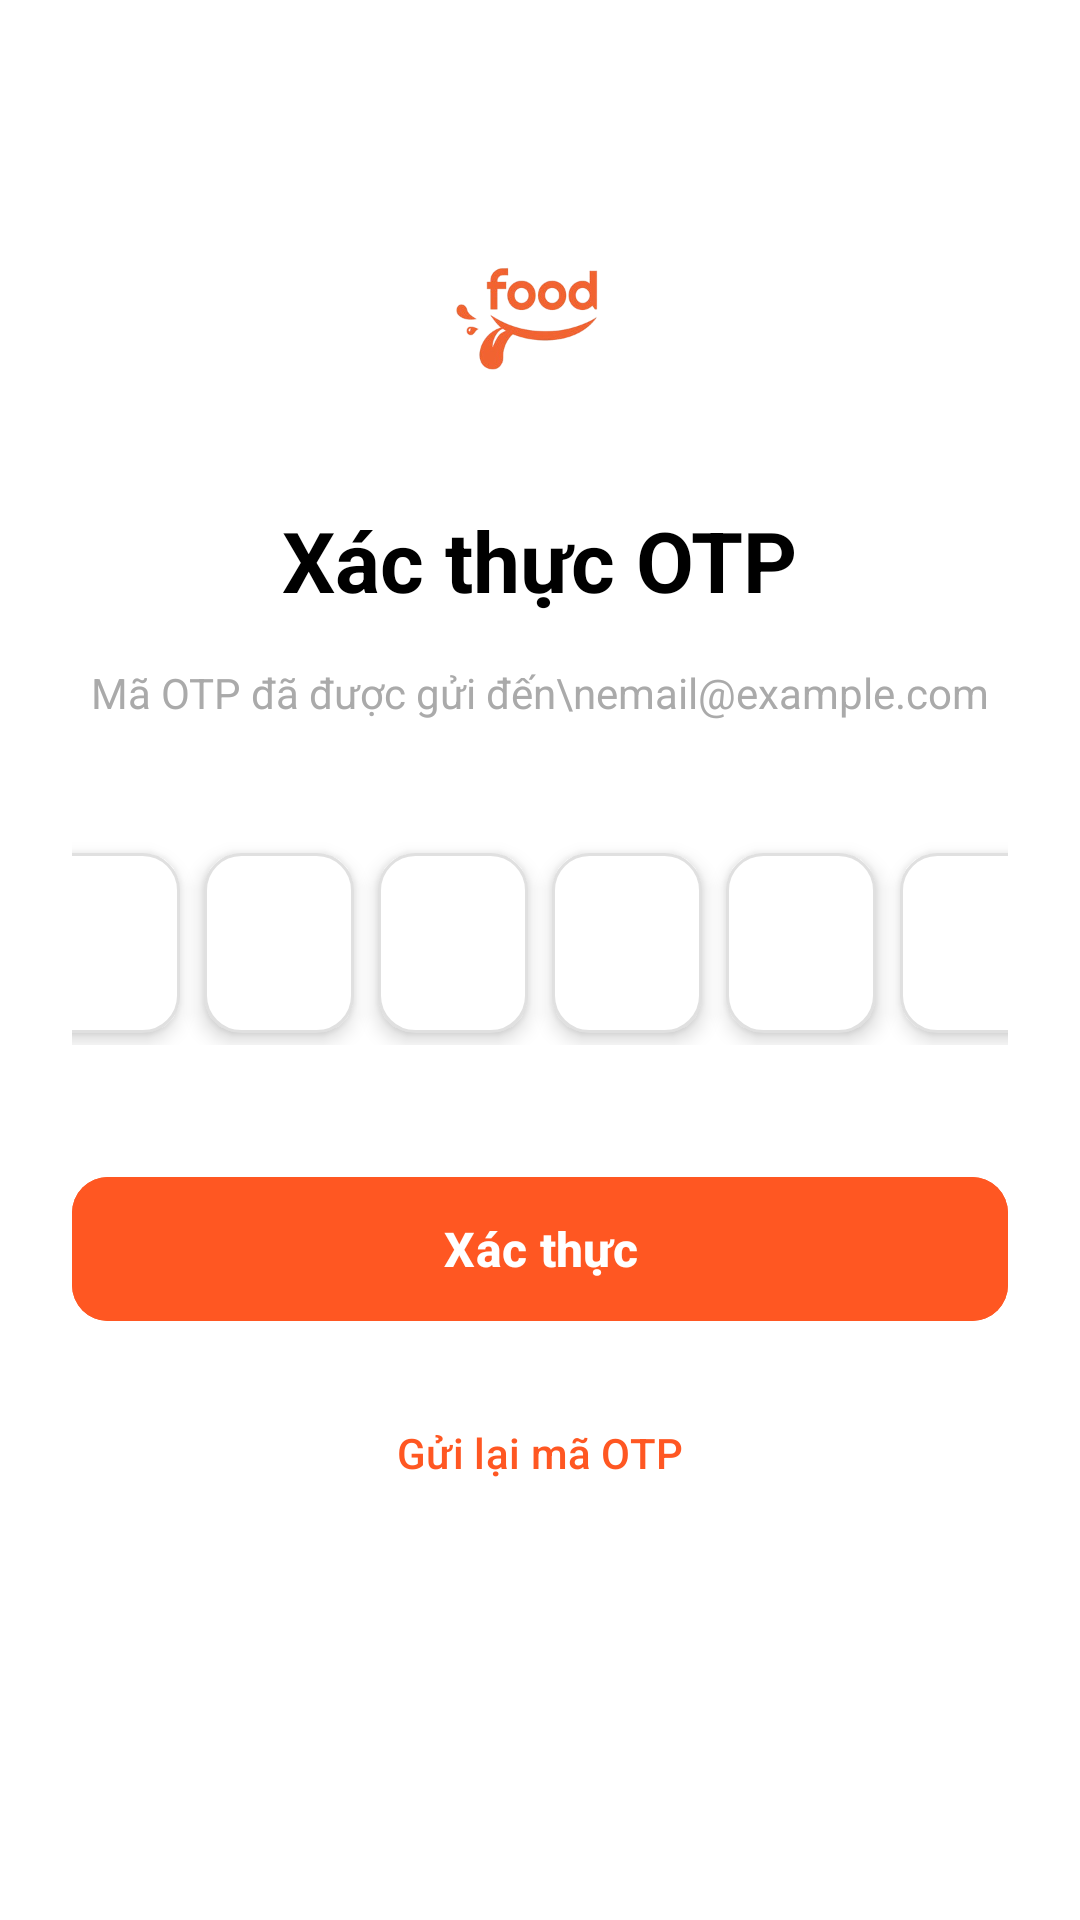

This screen was rendered from an Android layout file. Write that file and the resources it references.
<!-- AndroidManifest.xml: application theme Theme.Frontend -->
<!-- res/layout/activity_otp.xml -->
<?xml version="1.0" encoding="utf-8"?>
<androidx.constraintlayout.widget.ConstraintLayout xmlns:android="http://schemas.android.com/apk/res/android"
    xmlns:app="http://schemas.android.com/apk/res-auto"
    android:layout_width="match_parent"
    android:layout_height="match_parent"
    android:background="@color/white"
    android:padding="24dp">

    <ImageView
        android:id="@+id/logoOtp"
        android:layout_width="80dp"
        android:layout_height="80dp"
        android:src="@drawable/logo_foodshop"
        android:contentDescription="Logo"
        app:layout_constraintTop_toTopOf="parent"
        app:layout_constraintStart_toStartOf="parent"
        app:layout_constraintEnd_toEndOf="parent"
        android:layout_marginTop="40dp"/>

    <TextView
        android:id="@+id/tvOtpTitle"
        android:layout_width="wrap_content"
        android:layout_height="wrap_content"
        android:text="Xác thực OTP"
        android:textSize="28sp"
        android:textStyle="bold"
        android:textColor="@android:color/black"
        app:layout_constraintTop_toBottomOf="@id/logoOtp"
        app:layout_constraintStart_toStartOf="parent"
        app:layout_constraintEnd_toEndOf="parent"
        android:layout_marginTop="24dp"/>

    <TextView
        android:id="@+id/tvEmail"
        android:layout_width="0dp"
        android:layout_height="wrap_content"
        android:text="Mã OTP đã được gửi đến\nemail@example.com"
        android:textSize="14sp"
        android:textColor="@android:color/darker_gray"
        android:gravity="center"
        app:layout_constraintTop_toBottomOf="@id/tvOtpTitle"
        app:layout_constraintStart_toStartOf="parent"
        app:layout_constraintEnd_toEndOf="parent"
        android:layout_marginTop="16dp"/>

    <LinearLayout
        android:id="@+id/otpContainer"
        android:layout_width="wrap_content"
        android:layout_height="wrap_content"
        android:orientation="horizontal"
        android:gravity="center"
        app:layout_constraintTop_toBottomOf="@id/tvEmail"
        app:layout_constraintStart_toStartOf="parent"
        app:layout_constraintEnd_toEndOf="parent"
        android:layout_marginTop="40dp">

        <EditText
            android:id="@+id/etOtp1"
            android:layout_width="50dp"
            android:layout_height="60dp"
            android:gravity="center"
            android:inputType="number"
            android:maxLength="1"
            android:textSize="24sp"
            android:textStyle="bold"
            android:background="@drawable/card_rounded_white"
            android:elevation="4dp"
            android:layout_margin="4dp"/>

        <EditText
            android:id="@+id/etOtp2"
            android:layout_width="50dp"
            android:layout_height="60dp"
            android:gravity="center"
            android:inputType="number"
            android:maxLength="1"
            android:textSize="24sp"
            android:textStyle="bold"
            android:background="@drawable/card_rounded_white"
            android:elevation="4dp"
            android:layout_margin="4dp"/>

        <EditText
            android:id="@+id/etOtp3"
            android:layout_width="50dp"
            android:layout_height="60dp"
            android:gravity="center"
            android:inputType="number"
            android:maxLength="1"
            android:textSize="24sp"
            android:textStyle="bold"
            android:background="@drawable/card_rounded_white"
            android:elevation="4dp"
            android:layout_margin="4dp"/>

        <EditText
            android:id="@+id/etOtp4"
            android:layout_width="50dp"
            android:layout_height="60dp"
            android:gravity="center"
            android:inputType="number"
            android:maxLength="1"
            android:textSize="24sp"
            android:textStyle="bold"
            android:background="@drawable/card_rounded_white"
            android:elevation="4dp"
            android:layout_margin="4dp"/>

        <EditText
            android:id="@+id/etOtp5"
            android:layout_width="50dp"
            android:layout_height="60dp"
            android:gravity="center"
            android:inputType="number"
            android:maxLength="1"
            android:textSize="24sp"
            android:textStyle="bold"
            android:background="@drawable/card_rounded_white"
            android:elevation="4dp"
            android:layout_margin="4dp"/>

        <EditText
            android:id="@+id/etOtp6"
            android:layout_width="50dp"
            android:layout_height="60dp"
            android:gravity="center"
            android:inputType="number"
            android:maxLength="1"
            android:textSize="24sp"
            android:textStyle="bold"
            android:background="@drawable/card_rounded_white"
            android:elevation="4dp"
            android:layout_margin="4dp"/>

    </LinearLayout>

    <com.google.android.material.button.MaterialButton
        android:id="@+id/btnVerifyOtp"
        android:layout_width="0dp"
        android:layout_height="56dp"
        android:text="Xác thực"
        android:textSize="16sp"
        android:textStyle="bold"
        app:cornerRadius="12dp"
        android:backgroundTint="#FF5722"
        app:layout_constraintTop_toBottomOf="@id/otpContainer"
        app:layout_constraintStart_toStartOf="parent"
        app:layout_constraintEnd_toEndOf="parent"
        android:layout_marginTop="40dp"/>

    <com.google.android.material.button.MaterialButton
        android:id="@+id/btnResendOtp"
        style="@style/Widget.Material3.Button.TextButton"
        android:layout_width="wrap_content"
        android:layout_height="wrap_content"
        android:text="Gửi lại mã OTP"
        android:textColor="#FF5722"
        app:layout_constraintTop_toBottomOf="@id/btnVerifyOtp"
        app:layout_constraintStart_toStartOf="parent"
        app:layout_constraintEnd_toEndOf="parent"
        android:layout_marginTop="16dp"/>

    <TextView
        android:id="@+id/tvStatus"
        android:layout_width="wrap_content"
        android:layout_height="wrap_content"
        android:text="Status"
        android:textSize="14sp"
        android:textColor="#FF5722"
        android:gravity="center"
        android:visibility="gone"
        app:layout_constraintTop_toBottomOf="@id/btnResendOtp"
        app:layout_constraintStart_toStartOf="parent"
        app:layout_constraintEnd_toEndOf="parent"
        android:layout_marginTop="16dp"/>

</androidx.constraintlayout.widget.ConstraintLayout>
<!-- resources referenced by this layout -->
<resources>
  <color name="white">#FFFFFFFF</color>
  <!-- drawable card_rounded_white (drawable) -->
  <?xml version="1.0" encoding="utf-8"?>
  <shape xmlns:android="http://schemas.android.com/apk/res/android"
      android:shape="rectangle">
      <solid android:color="@android:color/white"/>
      <corners android:radius="12dp"/>
      <stroke
          android:width="1dp"
          android:color="#E0E0E0"/>
  </shape>
  <!-- drawable logo_foodshop: png bitmap (drawable, 36654 bytes) -->
  <style name="Theme.Frontend" parent="Theme.Material3.Light.NoActionBar">
          <item name="colorPrimary">@color/orange_deep</item>
          <item name="colorSecondary">@color/orange_light</item>
          <item name="colorSurface">@color/gray_background</item>
          <item name="colorOnSurface">@color/black</item> <item name="android:statusBarColor">@android:color/transparent</item>
          <item name="android:navigationBarColor">@color/gray_background</item>
          <item name="android:windowLightStatusBar" tools:targetApi="m">true</item> <item name="android:windowBackground">@color/gray_background</item>
      </style>
  <color name="orange_deep">#FF5722</color>
  <color name="orange_light">#FFC107</color>
  <color name="gray_background">#F5F7FA</color>
  <color name="black">#FF000000</color>
</resources>
